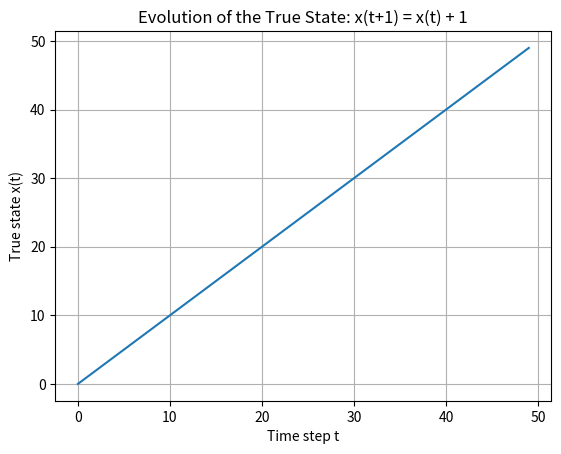

This chart was generated by the following Python code:
import numpy as np
import matplotlib.pyplot as plt

T = 50
x = np.zeros(T)
x[0] = 0
for t in range(T - 1):
    x[t + 1] = x[t] + 1
t = np.arange(T)

plt.figure()
plt.plot(t, x)
plt.xlabel("Time step t")
plt.ylabel("True state x(t)")
plt.title("Evolution of the True State: x(t+1) = x(t) + 1")
plt.grid(True)
plt.show()
